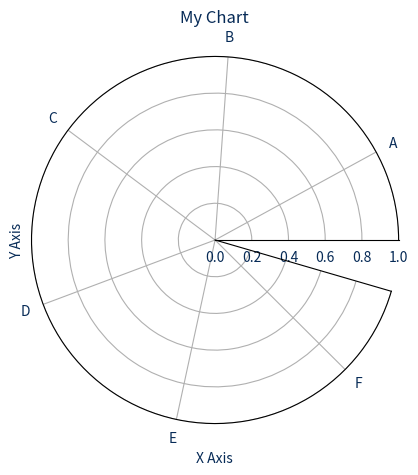

This chart was generated by the following Python code:
import numpy as np
import matplotlib.pyplot as plt
from matplotlib import animation


# fig = plt.figure()
fig, ax = plt.subplots(subplot_kw=dict(polar=True))

position = np.arange(6) + .5 

plt.tick_params(axis = 'x', colors = '#072b57')
plt.tick_params(axis = 'y', colors = '#072b57')

speeds = [np.random.rand() for el in range(6)]
heights = [0, 0, 0, 0, 0, 0]
rects = plt.bar(position, heights, align = 'center', color = '#b8ff5c') 
plt.xticks(position, ('A', 'B', 'C', 'D', 'E', 'F'))

plt.xlabel('X Axis', color = '#072b57')
plt.ylabel('Y Axis', color = '#072b57')
plt.title('My Chart', color = '#072b57')

plt.ylim((0,1))
plt.xlim((0,6))

plt.grid(True)

rs = [r for r in rects]

def init():
    return rs

def animate(i):
    global rs, heights
    if all(map(lambda x: x == 25, heights)):
        heights = [0, 0, 0, 0, 0, 0]
    else:
        # heights = [h + s / 25 for h, s in zip(heights, speeds)]
        heights = [s * i / 25 for h, s in zip(heights, speeds)]
    for h,r in zip(heights,rs):
        r.set_height(h)
    return rs

# anim = animation.FuncAnimation(fig, animate, init_func=init, frames=25, interval=1, repeat=False, blit=True)

def onclick(event):
    global speeds
    speeds = [np.random.rand() for el in range(6)]
    anim = animation.FuncAnimation(fig, animate, init_func=init, frames=25, interval=1, repeat=False, blit=True)
    plt.show()

fig.canvas.mpl_connect('button_press_event', onclick)

anim = animation.FuncAnimation(fig, animate, frames=25, interval=1, repeat=False, blit=True)

plt.show()